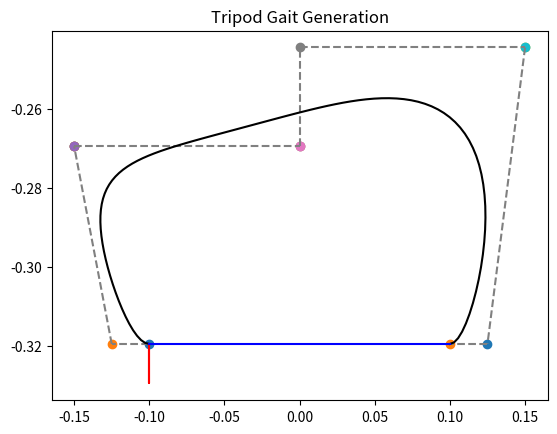

Source code (Python): (Note: this script raises an exception after producing the figure.)
import matplotlib.pyplot as plt
import numpy as np
from matplotlib import patches

# https://javascript.info/bezier-curve

# leg length
l = 0.213

calf_lo = -2.82
calf_hi = -0.89

thigh_lo = -0.69
thigh_hi =  4.50

hip_lo = -0.86
hip_hi =  0.86


lspan = 0.10
dl = 0.025
ddl = 0.025
stand_floor = -1.5*l
swing_height = 0.05
dswing_height = 0.025
points_x = [-1.0*lspan,
            -1.0*lspan - dl,
            -1.0*lspan - dl - ddl,
            -1.0*lspan - dl - ddl,
            -1.0*lspan - dl - ddl,
            0.0,
            0.0,
            0.0,
            lspan + dl + ddl,
            lspan + dl + ddl,
            lspan + dl,
            lspan]
points_y = [stand_floor,
            stand_floor,
            stand_floor + swing_height,
            stand_floor + swing_height,
            stand_floor + swing_height,
            stand_floor + swing_height,
            stand_floor + swing_height,
            stand_floor + swing_height + dswing_height,
            stand_floor + swing_height + dswing_height,
            stand_floor + swing_height + dswing_height,
            stand_floor,
            stand_floor]

# # points_x = [-0.2, -0.2805, -0.300, -0.300, -0.300,   0.0,   0.0,   0.0, 0.3032, 0.3032, 0.2826, 0.200] 
# points_x = [-0.18, -0.2605, -0.280, -0.280, -0.280,   0.0,   0.0,   0.0, 0.2832, 0.2832, 0.2626, 0.180] 
# # points_y = [-0.5, -0.5, -0.3611, -0.3611, -0.3611, -0.3611, -0.3611, -0.3214, -0.3214, -0.3214, -0.5, -0.5]
# points_y = [-0.3, -0.3, -0.1611, -0.1611, -0.1611, -0.1611, -0.1611, -0.1214, -0.1214, -0.1214, -0.3, -0.3]
points = [(points_x[i],points_y[i]) for i in range(len(points_x))]
print(points)

print("Points x")
for px in points_x:
  print(px, end=', ')

print()

print("Points y")
for py in points_y:
  print(round(py+0.05, 6), end=', ')
print()

step = 0.01

# doing it like this bc c++ has no built in factorial program

def fact(n):
  if (n==1 or n==0):
    return 1
  else:
    return fact(n-1)*n


def choose(n,k):
  return fact(n)/(fact(k)*fact(n-k))


def pi(i,order,t,point):
  return choose(order,i)*((1-t)**(order-i))*(t**i)*point


def bez(points, step):
  # points: 1D array
  # Step: step size for parameterization t as it goes from 0 to 1
  order = len(points)
  curve = []
  # had to do this otherwise would crop before I reach 1
  ts = np.arange(0,1.0000001,step)
  for t in ts:
    current = 0
    for i in range(0,order):
      current += pi(i,order-1,t,points[i])
    curve.append(current)
  return curve


def stance(xcoords, delta, y_level):
  res = []
  length = xcoords[0] - xcoords[-1]
  if (length == 0):
    for i in range(0, len(xcoords)):
      ycoord = -1.0*delta*np.sin((np.pi/len(xcoords))*i) + y_level
      res.append(ycoord)
  else:
    for i in range(0, len(xcoords)):
      ycoord = -1.0*delta*np.cos((np.pi/length)*xcoords[i]) + y_level
      res.append(ycoord)
  return res

curve_x = bez(points_x, step)
curve_y = bez(points_y, step)


sin_x = np.linspace(points_x[0], points_x[0], 100)
# print("Sin x:", sin_x)
sin_y = stance(sin_x, 0.01, points_y[0])
# print("siny is:", sin_y)

moving_x = np.concatenate([sin_x, curve_x])
moving_y = np.concatenate([sin_y, curve_y])

wait_x = np.linspace(moving_x[-1], moving_x[0], 1000)
wait_y = np.linspace(moving_y[-1], moving_y[0], 1000)

order = len(points)-1


# fig = plt.figure()
# ax = fig.add_subplot()
# ws_circle = patches.Circle((0,0), radius=2*l, facecolor=(0, 1, 0, 0.5), label='Workspace')
# ax.add_patch(ws_circle)
# prev=None
# for n,p in enumerate(points):
#   ax.scatter(p[0], p[1], label='control '+str(n))
#   if prev is not None:
#     ax.plot((prev[0],p[0]),(prev[1],p[1]),linestyle='dashed',color='gray')
#   prev = p
# ax.plot(curve_x,curve_y, color='k')
# ax.plot(sin_x, sin_y, color='r')
# ax.plot(wait_x, wait_y, color='b')
# ax.legend(bbox_to_anchor=(1.1, 1.05))
# ax.set_title("Bezier Curve Generation: Order "+str(order))
# ax.set_xlabel("X")
# ax.set_ylabel("Y")
# ax.set_ylim(top=0.0)
# ax.set_xlim(left=-0.3, right=0.3)
# ax.set_aspect('equal', 'box')
# # fig.tight_layout()
# # fig.layout
# plt.savefig("plots/ws+bezier_"+str(order)+".png")
# plt.show()



prev = None
for n,p in enumerate(points):
  plt.scatter(p[0], p[1], label=str(n))
  if prev is not None:
    plt.plot((prev[0],p[0]),(prev[1],p[1]),linestyle='dashed',color='gray')
  prev = p
plt.plot(curve_x,curve_y, color='k')
plt.plot(sin_x, sin_y, color='r')
plt.plot(wait_x, wait_y, color='b')
# ax.legend(bbox_to_anchor=(1.0, 1.0))
plt.title("Tripod Gait Generation")
plt.savefig("plots/tripod.png")
plt.show()

